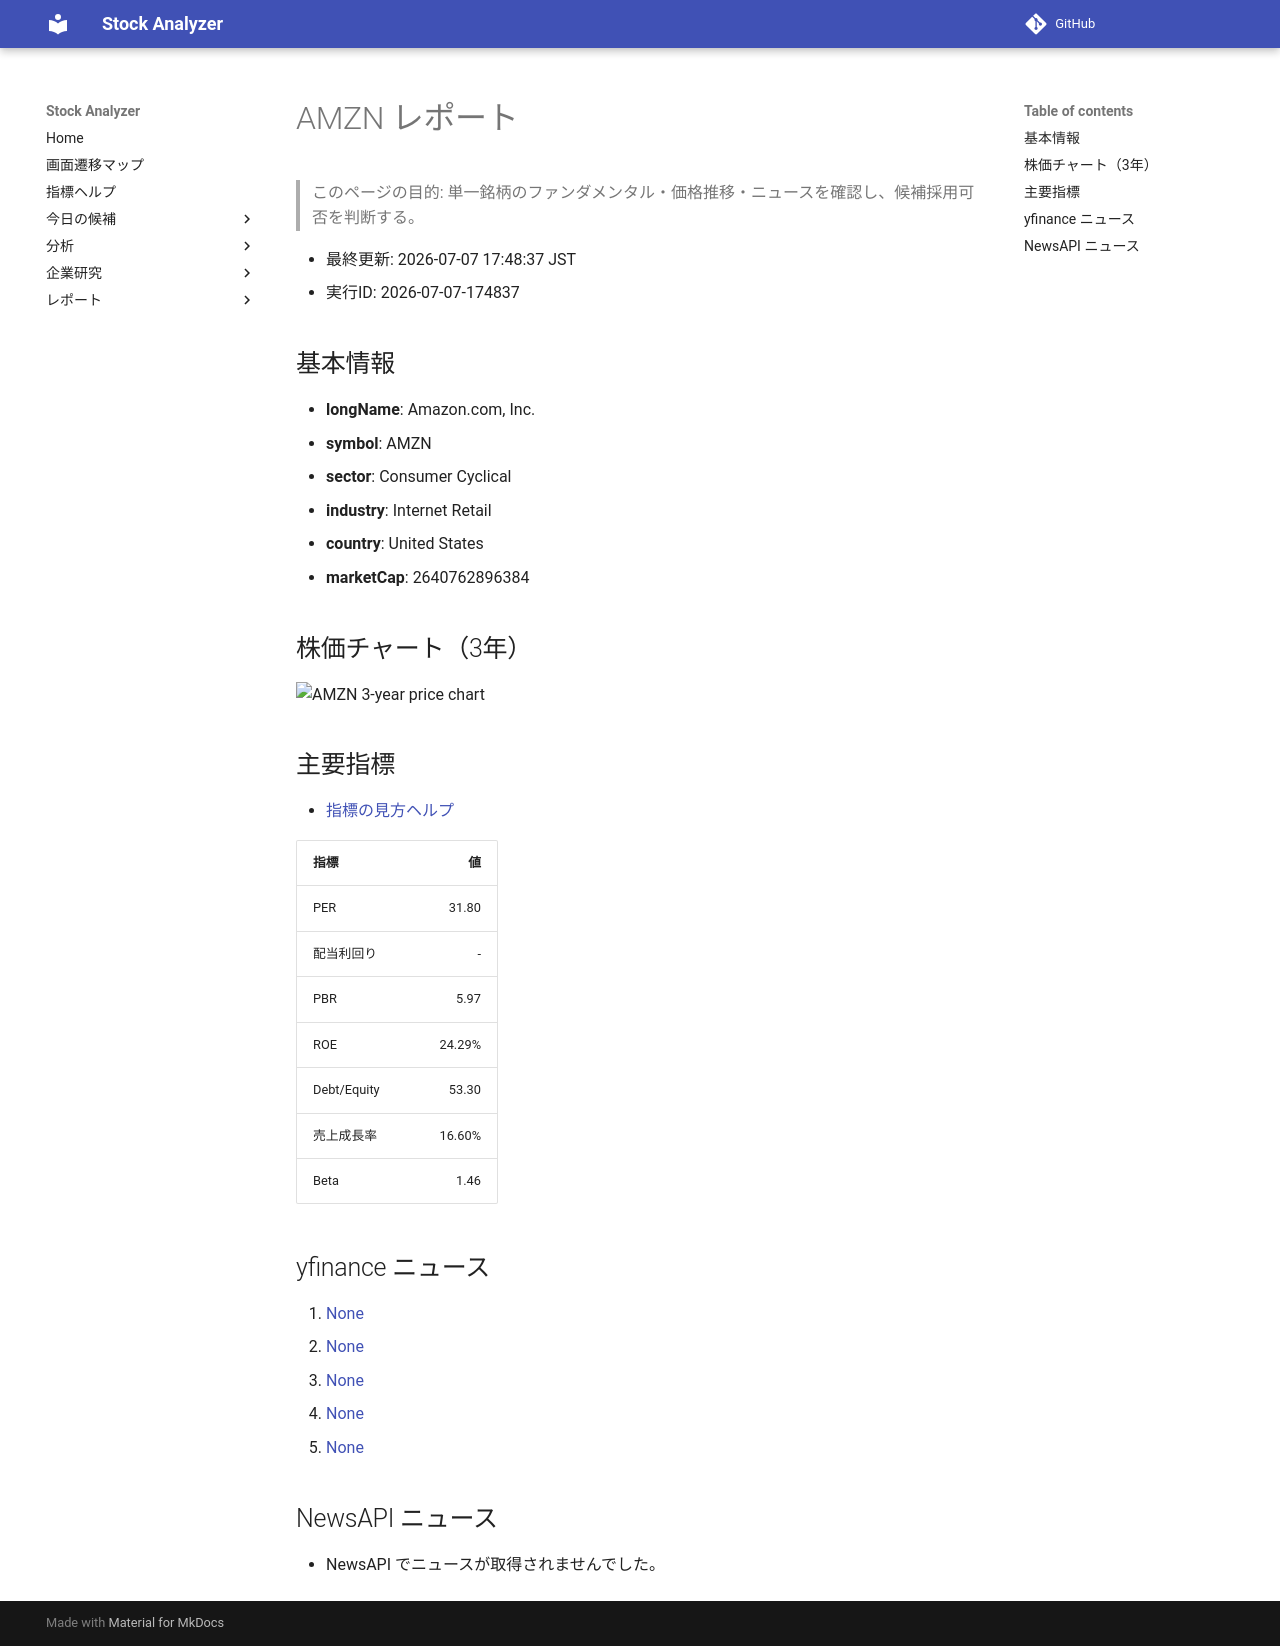

repository: Yumi-note/Making-APP · page: reports/2026-07-07/174837/AMZN/index.html · generator: mkdocs

# AMZN レポート

> このページの目的: 単一銘柄のファンダメンタル・価格推移・ニュースを確認し、候補採用可否を判断する。

- 最終更新: 2026-07-07 17:48:37 JST
- 実行ID: 2026-07-07-174837

## 基本情報

- **longName**: Amazon.com, Inc.
- **symbol**: AMZN
- **sector**: Consumer Cyclical
- **industry**: Internet Retail
- **country**: United States
- **marketCap**: 2640762896384

## 株価チャート（3年）

![AMZN 3-year price chart](AMZN_3y.png)

## 主要指標

- [指標の見方ヘルプ](../../../../indicators.md)

| 指標 | 値 |
|---|---:|
| PER | 31.80 |
| 配当利回り | - |
| PBR | 5.97 |
| ROE | 24.29% |
| Debt/Equity | 53.30 |
| 売上成長率 | 16.60% |
| Beta | 1.46 |

## yfinance ニュース

1. [None](None)
2. [None](None)
3. [None](None)
4. [None](None)
5. [None](None)

## NewsAPI ニュース

- NewsAPI でニュースが取得されませんでした。
